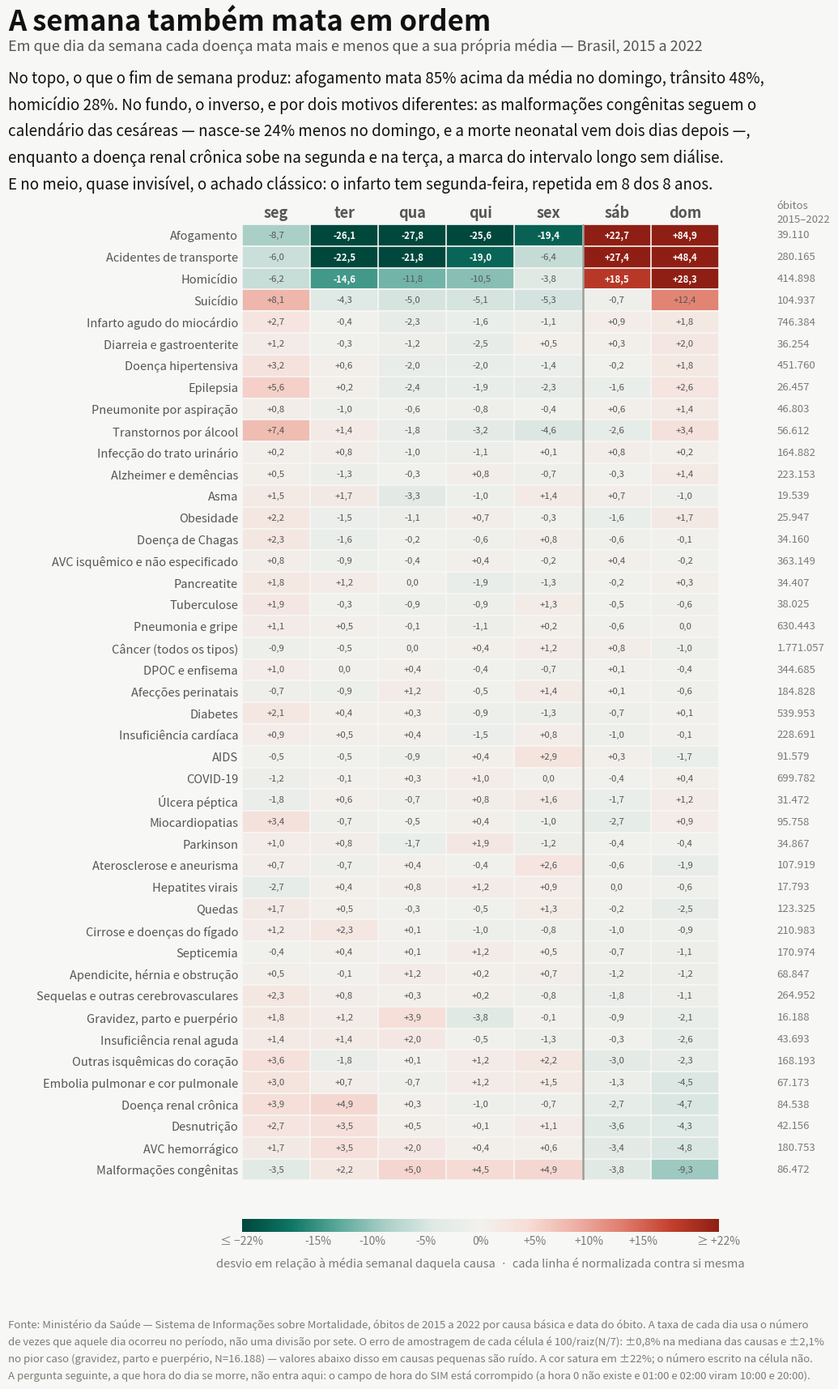

This figure's Python source: (Note: this script raises an exception after producing the figure.)
#!/usr/bin/env python3
"""Em que dia da semana cada doença mata, Brasil 2015-2022.

  dataviz/mortes_dia_semana.png
      Mapa de calor divergente: uma linha por causa, uma coluna por dia da
      semana, cada célula é o desvio percentual em relação à média semanal
      daquela causa. Vermelho = morre mais naquele dia; verde-azulado = menos.
      Ordenado pelo contraste fim de semana contra meio de semana.

POR QUE % DE DESVIO, E NÃO CONTAGEM
Cada linha é normalizada contra a própria média, então a cor compara dias
dentro de uma mesma doença — nunca o tamanho de uma doença contra a outra.
Sem isso o mapa inteiro seria a silhueta do câncer e do infarto.

A taxa por dia usa o número de vezes que aquele dia da semana ocorreu no
período, não uma divisão por sete: 2015-2022 não tem a mesma quantidade de
segundas e de domingos, e ignorar isso injeta um viés de até 0,3%.

O CAMPO DE HORA NÃO ENTRA AQUI, DE PROPÓSITO
A pergunta natural seguinte — a que hora do dia se morre — não é respondível
com este dado. Em 2022, a distribuição de `hora_obito` é chapada da hora 3 à
23 (59 mil a 81 mil óbitos por hora), a hora 0 não existe e as horas 1 e 2 têm
8.849 e 21.496 registros contra as ~60 mil esperadas. Os picos aparentes às
10h e às 20h ocorrem só no minuto :00 (18.805 e 17.619 registros exatos,
contra ~11 mil nas horas vizinhas): são 01:00 e 02:00 lidos como 10:00 e
20:00, perda do zero à esquerda na conversão de HHMM. Um gráfico circadiano
com esse campo mediria o defeito, não a fisiologia. `data_obito` é DATE e não
tem esse problema — por isso o dia da semana se sustenta e a hora não.

OS DOIS FUNDOS DO MAPA TÊM MECANISMOS DIFERENTES
A leitura preguiçosa junta tudo o que cai no fim de semana como "procedimento
agendado". São duas coisas distintas, e o dado separa:

  · Malformações congênitas herdam o calendário das cesáreas. No SINASC,
    2015-2022, nasce-se 23,7% menos no domingo e 13,6% menos no sábado, contra
    +10,4% na segunda — a assinatura do parto marcado. Como quase toda morte
    por malformação é neonatal, a curva de óbito repete a de nascimento com
    ~2 dias de atraso: pico de quarta a sexta (nascimentos de segunda a
    quarta) e fundo no domingo e segunda (nascimentos de sábado e domingo).

  · Doença renal crônica tem segunda (+3,9%) E terça (+4,9%) altas, com
    sábado e domingo baixos. Esse é o desenho do intervalo interdialítico
    longo: quem dialisa segunda-quarta-sexta passa o maior intervalo de
    sexta a segunda, e quem dialisa terça-quinta-sábado, de sábado a terça.
    O excesso cai exatamente nos dois dias seguintes a cada intervalo longo.

RUÍDO
O desvio de cada célula tem erro de amostragem de 100/raiz(N/7). Na mediana
das causas isso dá ±0,8%; no pior caso, gravidez e parto (N=16.188), ±2,1%.
Células abaixo de ~2% em causas pequenas são ruído, e a rampa de cor foi
construída para deixá-las quase neutras.

A rampa satura em ±22%. Afogamento no domingo (+84,9%) e acidentes de
transporte no domingo (+48,4%) estouram a escala — por isso o valor está
escrito em toda célula, e não só a cor.

Fonte: Ministério da Saúde — Sistema de Informações sobre Mortalidade, óbitos
de 2015 a 2022 por causa básica e data do óbito. Agrupamento idêntico ao de
dataviz/scripts/plot_causas_nao_cancer.py, mais uma linha de referência com todos os
cânceres somados (C00-C97).
"""
import matplotlib.pyplot as plt
from matplotlib.colors import LinearSegmentedColormap, Normalize

DIAS = ["seg", "ter", "qua", "qui", "sex", "sáb", "dom"]

# causa: (total de óbitos 2015-2022, [seg, ter, qua, qui, sex, sáb, dom] em % de desvio)
SEMANA = {
    'Afogamento'                          : (39110, [-8.7, -26.1, -27.8, -25.6, -19.4, 22.7, 84.9]),
    'Acidentes de transporte'             : (280165, [-6.0, -22.5, -21.8, -19.0, -6.4, 27.4, 48.4]),
    'Homicídio'                           : (414898, [-6.2, -14.6, -11.8, -10.5, -3.8, 18.5, 28.3]),
    'Suicídio'                            : (104937, [8.1, -4.3, -5.0, -5.1, -5.3, -0.7, 12.4]),
    'Infarto agudo do miocárdio'          : (746384, [2.7, -0.4, -2.3, -1.6, -1.1, 0.9, 1.8]),
    'Diarreia e gastroenterite'           : (36254, [1.2, -0.3, -1.2, -2.5, 0.5, 0.3, 2.0]),
    'Doença hipertensiva'                 : (451760, [3.2, 0.6, -2.0, -2.0, -1.4, -0.2, 1.8]),
    'Epilepsia'                           : (26457, [5.6, 0.2, -2.4, -1.9, -2.3, -1.6, 2.6]),
    'Pneumonite por aspiração'            : (46803, [0.8, -1.0, -0.6, -0.8, -0.4, 0.6, 1.4]),
    'Transtornos por álcool'              : (56612, [7.4, 1.4, -1.8, -3.2, -4.6, -2.6, 3.4]),
    'Infecção do trato urinário'          : (164882, [0.2, 0.8, -1.0, -1.1, 0.1, 0.8, 0.2]),
    'Alzheimer e demências'               : (223153, [0.5, -1.3, -0.3, 0.8, -0.7, -0.3, 1.4]),
    'Asma'                                : (19539, [1.5, 1.7, -3.3, -1.0, 1.4, 0.7, -1.0]),
    'Obesidade'                           : (25947, [2.2, -1.5, -1.1, 0.7, -0.3, -1.6, 1.7]),
    'Doença de Chagas'                    : (34160, [2.3, -1.6, -0.2, -0.6, 0.8, -0.6, -0.1]),
    'AVC isquêmico e não especificado'    : (363149, [0.8, -0.9, -0.4, 0.4, -0.2, 0.4, -0.2]),
    'Pancreatite'                         : (34407, [1.8, 1.2, -0.0, -1.9, -1.3, -0.2, 0.3]),
    'Tuberculose'                         : (38025, [1.9, -0.3, -0.9, -0.9, 1.3, -0.5, -0.6]),
    'Pneumonia e gripe'                   : (630443, [1.1, 0.5, -0.1, -1.1, 0.2, -0.6, -0.0]),
    'Câncer (todos os tipos)'             : (1771057, [-0.9, -0.5, -0.0, 0.4, 1.2, 0.8, -1.0]),
    'DPOC e enfisema'                     : (344685, [1.0, -0.0, 0.4, -0.4, -0.7, 0.1, -0.4]),
    'Afecções perinatais'                 : (184828, [-0.7, -0.9, 1.2, -0.5, 1.4, 0.1, -0.6]),
    'Diabetes'                            : (539953, [2.1, 0.4, 0.3, -0.9, -1.3, -0.7, 0.1]),
    'Insuficiência cardíaca'              : (228691, [0.9, 0.5, 0.4, -1.5, 0.8, -1.0, -0.1]),
    'AIDS'                                : (91579, [-0.5, -0.5, -0.9, 0.4, 2.9, 0.3, -1.7]),
    'COVID-19'                            : (699782, [-1.2, -0.1, 0.3, 1.0, 0.0, -0.4, 0.4]),
    'Úlcera péptica'                      : (31472, [-1.8, 0.6, -0.7, 0.8, 1.6, -1.7, 1.2]),
    'Miocardiopatias'                     : (95758, [3.4, -0.7, -0.5, 0.4, -1.0, -2.7, 0.9]),
    'Parkinson'                           : (34867, [1.0, 0.8, -1.7, 1.9, -1.2, -0.4, -0.4]),
    'Aterosclerose e aneurisma'           : (107919, [0.7, -0.7, 0.4, -0.4, 2.6, -0.6, -1.9]),
    'Hepatites virais'                    : (17793, [-2.7, 0.4, 0.8, 1.2, 0.9, 0.0, -0.6]),
    'Quedas'                              : (123325, [1.7, 0.5, -0.3, -0.5, 1.3, -0.2, -2.5]),
    'Cirrose e doenças do fígado'         : (210983, [1.2, 2.3, 0.1, -1.0, -0.8, -1.0, -0.9]),
    'Septicemia'                          : (170974, [-0.4, 0.4, 0.1, 1.2, 0.5, -0.7, -1.1]),
    'Apendicite, hérnia e obstrução'      : (68847, [0.5, -0.1, 1.2, 0.2, 0.7, -1.2, -1.2]),
    'Sequelas e outras cerebrovasculares' : (264952, [2.3, 0.8, 0.3, 0.2, -0.8, -1.8, -1.1]),
    'Gravidez, parto e puerpério'         : (16188, [1.8, 1.2, 3.9, -3.8, -0.1, -0.9, -2.1]),
    'Insuficiência renal aguda'           : (43693, [1.4, 1.4, 2.0, -0.5, -1.3, -0.3, -2.6]),
    'Outras isquêmicas do coração'        : (168193, [3.6, -1.8, 0.1, 1.2, 2.2, -3.0, -2.3]),
    'Embolia pulmonar e cor pulmonale'    : (67173, [3.0, 0.7, -0.7, 1.2, 1.5, -1.3, -4.5]),
    'Doença renal crônica'                : (84538, [3.9, 4.9, 0.3, -1.0, -0.7, -2.7, -4.7]),
    'Desnutrição'                         : (42156, [2.7, 3.5, 0.5, 0.1, 1.1, -3.6, -4.3]),
    'AVC hemorrágico'                     : (180753, [1.7, 3.5, 2.0, 0.4, 0.6, -3.4, -4.8]),
    'Malformações congênitas'             : (86472, [-3.5, 2.2, 5.0, 4.5, 4.9, -3.8, -9.3]),
}

SURFACE, FIG_BG = "#fcfcfb", "#f7f7f5"
TXT, TXT2, TXT3 = "#111111", "#555555", "#7b7b76"
ACENTO = "#d1453b"

# rampa divergente: dois polos de matiz e um cinza neutro no meio — nunca uma
# terceira cor no centro. Verde-azulado = morre menos naquele dia; vermelho =
# mais. A luminosidade sobe monotonicamente de cada polo até o centro, então a
# leitura funciona também em preto e branco e para daltônicos
RAMPA = LinearSegmentedColormap.from_list("rodado_div", [
    "#00473c", "#0e7565", "#5aa89a", "#a9cfc7", "#dfe9e5",
    "#f2f1ed",
    "#f7ddd7", "#eeb0a5", "#df7c6c", "#c4402e", "#8f1f14"])

VMAX = 22          # a rampa satura aqui; o valor escrito na célula diz a verdade
ORDEM = list(SEMANA)


def vg(v):
    s = f"{v:+.1f}".replace(".", ",")
    return s.replace("+0,0", "0,0").replace("-0,0", "0,0")


def mg(n):
    return f"{n:,}".replace(",", ".")


fig = plt.figure(figsize=(12.4, 17.6), dpi=200, facecolor=FIG_BG)
ax = fig.add_axes((0.315, 0.105, 0.475, 0.715))
ax.set_facecolor(SURFACE)

matriz = [SEMANA[g][1] for g in ORDEM]
im = ax.imshow(matriz, aspect="auto", cmap=RAMPA, norm=Normalize(-VMAX, VMAX),
               interpolation="nearest")

# o valor vai escrito em toda célula: a cor satura em ±22%, o número não
for i, g in enumerate(ORDEM):
    for j, v in enumerate(SEMANA[g][1]):
        ax.text(j, i, vg(v), ha="center", va="center", fontsize=8.2,
                color="#ffffff" if abs(v) > 13 else TXT2,
                fontweight="bold" if abs(v) > 13 else "normal")

# separadores finos entre as células, e a linha que isola o fim de semana
for i in range(len(ORDEM) + 1):
    ax.axhline(i - 0.5, color=FIG_BG, lw=1.2)
for j in range(8):
    ax.axvline(j - 0.5, color=FIG_BG, lw=1.2)
ax.axvline(4.5, color="#9d9d95", lw=1.8)

ax.set_xticks(range(7))
ax.set_xticklabels(DIAS, fontsize=13, color=TXT2, fontweight="bold")
ax.xaxis.set_ticks_position("top")
ax.set_yticks(range(len(ORDEM)))
ax.set_yticklabels(ORDEM, fontsize=10.5, color=TXT2)
ax.tick_params(length=0)
for sp in ax.spines.values():
    sp.set_visible(False)

# coluna de N à direita, fora do mapa: dá o peso de cada linha e deixa ver
# quais estão perto do chão de ruído
ax.text(7.35, -1.05, "óbitos\n2015–2022", fontsize=9.5, color=TXT3,
        ha="left", va="center", linespacing=1.4)
for i, g in enumerate(ORDEM):
    ax.text(7.35, i, mg(SEMANA[g][0]), fontsize=9.5, color=TXT3,
            ha="left", va="center")
ax.set_xlim(-0.5, 6.5)
ax.set_clip_on(False)

cb = fig.colorbar(im, ax=ax, orientation="horizontal", fraction=0.024,
                  pad=0.038, aspect=38)
cb.outline.set_visible(False)
cb.set_ticks([-22, -15, -10, -5, 0, 5, 10, 15, 22])
cb.ax.tick_params(colors=TXT3, labelsize=10, length=0)
cb.ax.xaxis.set_major_formatter(
    lambda v, _: ("≤ −22%" if v <= -22 else "≥ +22%" if v >= 22
                  else f"{v:+.0f}%".replace("+0", "0")))
cb.set_label("desvio em relação à média semanal daquela causa  ·  cada linha é normalizada contra si mesma",
             fontsize=10.5, color=TXT3, labelpad=9)

fig.text(0.082, 0.972, "A semana também mata em ordem",
         ha="left", va="top", fontsize=25, fontweight="bold", color=TXT)
fig.text(0.082, 0.9510,
         "Em que dia da semana cada doença mata mais e menos que a sua própria média — Brasil, 2015 a 2022",
         ha="left", va="top", fontsize=13, color=TXT2)
fig.text(0.082, 0.9290,
         "No topo, o que o fim de semana produz: afogamento mata 85% acima da média no domingo, trânsito 48%,\n"
         "homicídio 28%. No fundo, o inverso, e por dois motivos diferentes: as malformações congênitas seguem o\n"
         "calendário das cesáreas — nasce-se 24% menos no domingo, e a morte neonatal vem dois dias depois —,\n"
         "enquanto a doença renal crônica sobe na segunda e na terça, a marca do intervalo longo sem diálise.\n"
         "E no meio, quase invisível, o achado clássico: o infarto tem segunda-feira, repetida em 8 dos 8 anos.",
         ha="left", va="top", fontsize=13.5, color=TXT, linespacing=1.6)

fig.text(0.082, 0.052,
         "Fonte: Ministério da Saúde — Sistema de Informações sobre Mortalidade, óbitos de 2015 a 2022 por causa básica e data do óbito. A taxa de cada dia usa o número\n"
         "de vezes que aquele dia ocorreu no período, não uma divisão por sete. O erro de amostragem de cada célula é 100/raiz(N/7): ±0,8% na mediana das causas e ±2,1%\n"
         "no pior caso (gravidez, parto e puerpério, N=16.188) — valores abaixo disso em causas pequenas são ruído. A cor satura em ±22%; o número escrito na célula não.\n"
         "A pergunta seguinte, a que hora do dia se morre, não entra aqui: o campo de hora do SIM está corrompido (a hora 0 não existe e 01:00 e 02:00 viram 10:00 e 20:00).",
         ha="left", va="top", fontsize=9.5, color=TXT3, linespacing=1.6)

out = "dataviz/mortes_dia_semana.png"
fig.savefig(out, facecolor=fig.get_facecolor())
print("ok:", out)
